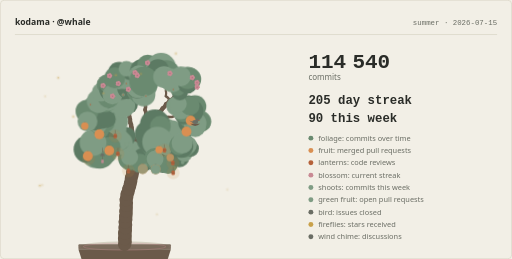
t = 0.00 s
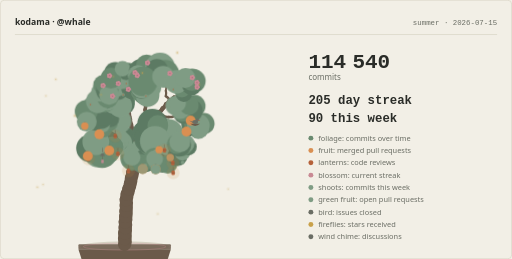
t = 4.50 s
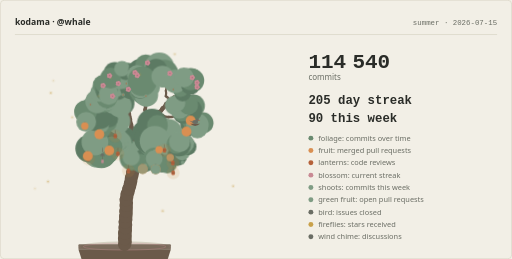
t = 5.63 s
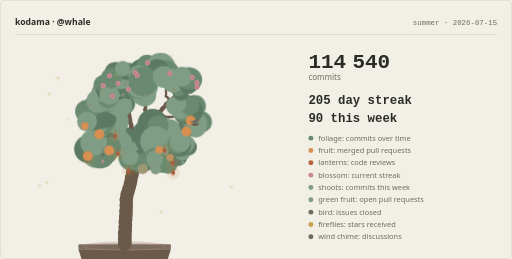
t = 6.75 s
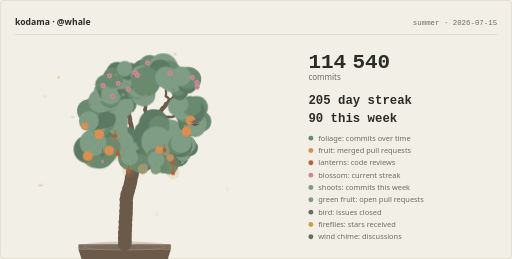
t = 7.88 s
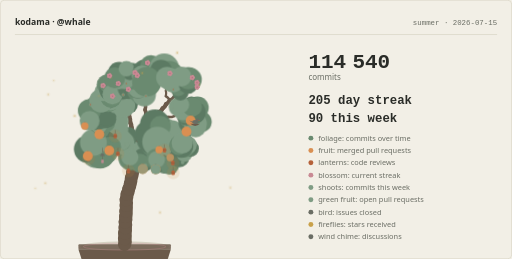
t = 9.00 s

The animated SVG that drew these frames (rendered in a browser with its animation timeline set to each time). Animation: 4 CSS @keyframes rules; frames cover the first 9.00 s, repeats indefinitely.

<svg xmlns="http://www.w3.org/2000/svg" width="830" height="420" viewBox="0 0 830 420" role="img" lang="en"><title>A 10-year tree, 114540 commits, in blossom: 205-day streak, 10 ripening persimmons, 7 lanterns for code reviews.</title><desc>A bonsai grown from the public GitHub history of whale, drawn for 2026-07-15. Styled as chokkan, a formal upright, read from how this account works. Season: summer. Maturity level 13 of 13, in a stone pot. Every element is recomputable from public history; nothing here is random or purchasable.</desc><style>svg{--kd-bg:#f2efe6;--kd-card:#e9e5d9;--kd-border:#d6d1c2;--kd-trunk:#6b5a4a;--kd-foliage1:#5c7a63;--kd-foliage2:#6a8a70;--kd-foliage3:#7f9c84;--kd-blossom1:#c98a94;--kd-blossom2:#b5707e;--kd-fruit1:#c4703c;--kd-fruit2:#d98f52;--kd-accent:#b5613a;--kd-firefly:#c9a14a;--kd-glow:#c98a3c;--kd-snow:#f7f5ee;--kd-textPrimary:#2a2c28;--kd-textSecondary:#6a6d64}@media(prefers-color-scheme:dark){svg{--kd-bg:#2b2f45;--kd-card:#333852;--kd-border:#454b66;--kd-trunk:#5c4f45;--kd-foliage1:#46685a;--kd-foliage2:#5a806c;--kd-foliage3:#74997f;--kd-blossom1:#e8a0b4;--kd-blossom2:#d4738f;--kd-fruit1:#d97e42;--kd-fruit2:#edaa63;--kd-accent:#e8c170;--kd-firefly:#f0dfa8;--kd-glow:#e8c170;--kd-snow:#e4e8f0;--kd-textPrimary:#f0eee8;--kd-textSecondary:#a8aec4}}.kd-pad{transform-box:view-box;transform-origin:202px 396px;animation:kd-sway 8s ease-in-out infinite}.kd-pad:nth-of-type(2n){animation-duration:7s;animation-delay:-1.5s}.kd-pad:nth-of-type(3n){animation-duration:9s;animation-delay:-3.5s}.kd-petal{animation:kd-fall 6s linear infinite}.kd-petal:nth-of-type(2n){animation-delay:-2s}.kd-petal:nth-of-type(3n){animation-delay:-4s}.kd-flake{animation:kd-fall 7s linear infinite}.kd-flake:nth-of-type(2n){animation-delay:-2.5s}.kd-flake:nth-of-type(3n){animation-delay:-4.5s}.kd-firefly{animation:kd-drift 4s ease-in-out infinite}.kd-firefly:nth-of-type(2n){animation-delay:-1.3s}.kd-firefly:nth-of-type(3n){animation-delay:-2.6s}.kd-butterfly{animation:kd-wander 5s ease-in-out infinite}.kd-butterfly:nth-of-type(2n){animation-delay:-1.7s}.kd-butterfly:nth-of-type(3n){animation-delay:-3.3s}@keyframes kd-sway{0%,100%{transform:rotate(-0.8deg)}50%{transform:rotate(0.8deg)}}@keyframes kd-fall{0%{transform:translateY(0);opacity:.85}80%{opacity:.85}100%{transform:translateY(46px);opacity:0}}@keyframes kd-drift{0%,100%{transform:translate(0,0);opacity:.3}50%{transform:translate(10px,-6px);opacity:.8}}@keyframes kd-wander{0%,100%{transform:translate(0,0)}50%{transform:translate(9px,-7px)}}@media(prefers-reduced-motion:reduce){.kd-pad,.kd-petal,.kd-flake,.kd-firefly,.kd-butterfly{animation:none}}</style><rect x="0" y="0" width="830" height="420" fill="var(--kd-bg)"/><rect x="0.5" y="0.5" width="829" height="419" fill="none" stroke="var(--kd-border)" stroke-width="1" rx="6"/><g class="kd-header"><text x="24" y="40" fill="var(--kd-textPrimary)" font-family="system-ui, -apple-system, &apos;Segoe UI&apos;, sans-serif" font-size="14" font-weight="600">kodama · @whale</text><text x="806" y="40" fill="var(--kd-textSecondary)" font-family="ui-monospace, &apos;Cascadia Code&apos;, Consolas, &apos;SF Mono&apos;, monospace" font-size="12" text-anchor="end">summer · 2026-07-15</text><line x1="24" y1="56" x2="806" y2="56" stroke="var(--kd-border)" stroke-width="1"/></g><g class="kd-tree"><g class="kd-substrate"><ellipse cx="202" cy="400" rx="72" ry="8.8" fill="var(--kd-border)"/><rect x="127" y="396" width="150" height="8" rx="1.5" fill="var(--kd-trunk)" opacity="0.85"/><path d="M127 404L277 404L265 442L139 442Z" fill="var(--kd-trunk)"/><path d="M139 442L265 442L261 436L143 436Z" fill="var(--kd-bg)" opacity="0.25"/><ellipse cx="202" cy="400" rx="67" ry="5.6" fill="none" stroke="var(--kd-blossom1)" stroke-width="1" opacity="0.5"/></g><g class="kd-branches" stroke="var(--kd-trunk)" fill="none" stroke-linecap="round" stroke-linejoin="round"><path d="M202 396Q203.3 391.51 202.09 387" stroke-width="21.82"/><path d="M202.09 387Q203.38 382.51 202.15 378" stroke-width="21.72"/><path d="M202.15 378Q203.75 373.61 202.84 369.03" stroke-width="21.62"/><path d="M202.84 369.03Q204.14 364.54 202.92 360.03" stroke-width="21.53"/><path d="M202.92 360.03Q204.55 355.65 203.67 351.06" stroke-width="21.43"/><path d="M203.67 351.06Q205.15 346.62 204.11 342.07" stroke-width="21.33"/><path d="M204.11 342.07Q205.49 337.61 204.35 333.07" stroke-width="21.23"/><path d="M204.35 333.07Q205.58 328.56 204.29 324.07" stroke-width="21.13"/><path d="M204.29 324.07Q206.26 319.84 205.75 315.19" stroke-width="21.03"/><path d="M205.75 315.19Q208.31 311.28 208.47 306.61" stroke-width="20.93"/><path d="M208.47 306.61Q210.91 302.63 210.94 297.96" stroke-width="20.83"/><path d="M210.94 297.96Q212.95 293.74 212.48 289.09" stroke-width="20.73"/><path d="M212.48 289.09Q214.82 285.04 214.71 280.37" stroke-width="20.63"/><path d="M214.71 280.37Q216.69 276.14 216.19 271.49" stroke-width="20.52"/><path d="M216.19 271.49Q218.24 267.29 217.81 262.64" stroke-width="20.42"/><path d="M217.81 262.64Q220.29 258.68 220.34 254.01" stroke-width="17.77"/><path d="M220.34 254.01Q222.94 250.12 223.14 245.45" stroke-width="15.63"/><path d="M223.14 245.45Q226.57 242.27 227.85 237.78" stroke-width="15.5"/><path d="M227.85 237.78Q231.63 235.03 233.43 230.72" stroke-width="12.82"/><path d="M233.43 230.72Q237.09 227.81 238.7 223.42" stroke-width="12.65"/><path d="M238.7 223.42Q242.05 220.16 243.21 215.64" stroke-width="12.14"/><path d="M243.21 215.64Q245.66 211.66 245.69 206.98" stroke-width="11.79"/><path d="M245.69 206.98Q248.32 203.12 248.57 198.46" stroke-width="11.61"/><path d="M217.81 262.64Q220.01 258.52 219.75 253.85" stroke-width="9.63"/><path d="M219.75 253.85Q215.85 251.28 211.18 251.11" stroke-width="9.41"/><path d="M211.18 251.11Q208.04 247.65 203.57 246.32" stroke-width="9.18"/><path d="M248.57 198.46Q251.57 194.88 252.28 190.26" stroke-width="9.18"/><path d="M203.57 246.32Q200.65 242.67 196.26 241.06" stroke-width="8.95"/><path d="M252.28 190.26Q255.85 187.25 257.34 182.82" stroke-width="8.95"/><path d="M196.26 241.06Q193.48 237.31 189.15 235.54" stroke-width="8.71"/><path d="M227.85 237.78Q225.31 233.86 221.1 231.82" stroke-width="8.46"/><path d="M220.34 254.01Q224.05 256.85 228.7 257.35" stroke-width="8.21"/><path d="M221.1 231.82Q219.63 227.39 216.07 224.36" stroke-width="8.21"/><path d="M228.7 257.35Q233.15 258.78 237.69 257.68" stroke-width="7.95"/><path d="M216.07 224.36Q215.75 219.7 213.05 215.88" stroke-width="7.95"/><path d="M237.69 257.68Q242.35 258 246.5 255.85" stroke-width="7.68"/><path d="M189.15 235.54Q186.25 231.88 181.87 230.26" stroke-width="7.68"/><path d="M213.05 215.88Q214.27 211.37 212.96 206.88" stroke-width="7.68"/><path d="M246.5 255.85Q251.18 255.74 255.11 253.21" stroke-width="7.4"/><path d="M212.96 206.88Q213.09 202.21 210.78 198.15" stroke-width="7.4"/><path d="M255.11 253.21Q259.75 252.68 263.44 249.8" stroke-width="7.11"/><path d="M181.87 230.26Q179.35 226.32 175.16 224.25" stroke-width="7.11"/><path d="M210.78 198.15Q211.38 193.52 209.49 189.24" stroke-width="7.11"/><path d="M257.34 182.82Q261.29 180.31 263.36 176.12" stroke-width="7.11"/><path d="M175.16 224.25Q173.52 219.88 169.84 216.99" stroke-width="6.81"/><path d="M248.57 198.46Q244.91 195.55 240.27 194.96" stroke-width="6.81"/><path d="M209.49 189.24Q209.9 184.59 207.83 180.4" stroke-width="6.81"/><path d="M263.36 176.12Q267.17 173.43 269.04 169.14" stroke-width="6.81"/><path d="M263.44 249.8Q268.06 249.1 271.64 246.09" stroke-width="6.49"/><path d="M240.27 194.96Q239.46 190.36 236.38 186.85" stroke-width="6.49"/><path d="M207.83 180.4Q208.4 175.76 206.49 171.5" stroke-width="6.49"/><path d="M269.04 169.14Q272.98 166.63 275.05 162.44" stroke-width="6.49"/><path d="M271.64 246.09Q276.16 244.92 279.42 241.56" stroke-width="6.16"/><path d="M169.84 216.99Q169.44 212.34 166.67 208.57" stroke-width="6.16"/><path d="M236.38 186.85Q237.01 182.22 235.15 177.93" stroke-width="6.16"/><path d="M279.42 241.56Q283.94 240.38 287.19 237.03" stroke-width="5.81"/><path d="M166.67 208.57Q166.99 203.91 164.85 199.76" stroke-width="5.81"/><path d="M235.15 177.93Q236.6 173.49 235.52 168.94" stroke-width="5.81"/><path d="M206.49 171.5Q206.61 166.83 204.29 162.77" stroke-width="5.43"/><path d="M235.52 168.94Q237.11 164.55 236.18 159.96" stroke-width="5.43"/><path d="M287.19 237.03Q291.57 235.41 294.48 231.75" stroke-width="5.03"/><path d="M257.34 182.82Q260.28 186.45 264.68 188.03" stroke-width="5.03"/><path d="M164.85 199.76Q165.31 195.11 163.29 190.89" stroke-width="5.03"/><path d="M204.29 162.77Q203.67 158.14 200.74 154.5" stroke-width="5.03"/><path d="M236.18 159.96Q237.82 155.59 236.95 151" stroke-width="5.03"/><path d="M294.48 231.75Q298.86 230.12 301.76 226.45" stroke-width="4.59"/><path d="M264.68 188.03Q268.84 190.16 273.5 189.83" stroke-width="4.59"/><path d="M163.29 190.89Q162.38 186.31 159.23 182.86" stroke-width="4.59"/><path d="M275.05 162.44Q279.33 160.58 282.02 156.76" stroke-width="4.59"/><path d="M200.74 154.5Q200.89 149.83 198.59 145.76" stroke-width="4.59"/><path d="M236.95 151Q238.39 146.55 237.3 142" stroke-width="4.59"/><path d="M301.76 226.45Q305.55 223.72 307.37 219.42" stroke-width="4.1"/><path d="M273.5 189.83Q278.15 190.22 282.34 188.13" stroke-width="4.1"/><path d="M275.05 162.44Q272.83 158.33 268.8 155.97" stroke-width="4.1"/><path d="M282.02 156.76Q286.7 156.82 290.72 154.44" stroke-width="4.1"/><path d="M198.59 145.76Q198.3 141.1 195.63 137.27" stroke-width="4.1"/><path d="M189.15 235.54Q185.2 238.04 183.12 242.22" stroke-width="3.55"/><path d="M307.37 219.42Q310.91 216.37 312.36 211.93" stroke-width="3.55"/><path d="M159.23 182.86Q158.56 178.24 155.58 174.63" stroke-width="3.55"/><path d="M282.34 188.13Q286.49 185.99 288.93 182.01" stroke-width="3.55"/><path d="M268.8 155.97Q270.01 151.46 268.71 146.97" stroke-width="3.55"/><path d="M290.72 154.44Q295.39 154.39 299.36 151.92" stroke-width="3.55"/><path d="M237.3 142Q238.45 137.47 237.08 133.01" stroke-width="3.55"/><path d="M238.7 223.42Q242.14 226.59 246.72 227.52" stroke-width="2.9"/><path d="M183.12 242.22Q178.71 240.68 174.14 241.65" stroke-width="2.9"/><path d="M206.49 171.5Q201.89 170.67 197.53 172.36" stroke-width="2.9"/><path d="M312.36 211.93Q315.46 208.43 316.3 203.84" stroke-width="2.9"/><path d="M155.58 174.63Q159.32 171.83 161.06 167.49" stroke-width="2.9"/><path d="M288.93 182.01Q293.25 180.22 296.01 176.45" stroke-width="2.9"/><path d="M268.71 146.97Q269.93 142.46 268.64 137.97" stroke-width="2.9"/><path d="M195.63 137.27Q195.66 132.59 193.26 128.58" stroke-width="2.9"/><path d="M299.36 151.92Q303.07 149.07 304.75 144.71" stroke-width="2.9"/><path d="M237.08 133.01Q241.23 130.86 243.66 126.87" stroke-width="2.9"/><path d="M217.81 262.64Q220.01 258.52 219.75 253.85" stroke-width="2.05"/><path d="M243.21 215.64Q247.64 217.13 252.2 216.11" stroke-width="2.05"/><path d="M246.72 227.52Q251.37 227.94 255.57 225.89" stroke-width="2.05"/><path d="M263.44 249.8Q264.63 254.32 267.99 257.57" stroke-width="2.05"/><path d="M181.87 230.26Q185.67 227.54 187.51 223.24" stroke-width="2.05"/><path d="M174.14 241.65Q170.66 238.53 166.06 237.68" stroke-width="2.05"/><path d="M169.84 216.99Q165.24 217.81 161.74 220.9" stroke-width="2.05"/><path d="M287.19 237.03Q289.89 240.84 294.18 242.7" stroke-width="2.05"/><path d="M164.85 199.76Q169.5 200.22 173.71 198.2" stroke-width="2.05"/><path d="M159.23 182.86Q154.61 183.57 151.03 186.57" stroke-width="2.05"/><path d="M197.53 172.36Q194.15 169.13 189.59 168.12" stroke-width="2.05"/><path d="M316.3 203.84Q317.6 199.35 316.38 194.84" stroke-width="2.05"/><path d="M161.06 167.49Q162.02 162.92 160.46 158.51" stroke-width="2.05"/><path d="M296.01 176.45Q300.62 175.69 304.17 172.65" stroke-width="2.05"/><path d="M237.3 142Q232.83 140.65 228.31 141.81" stroke-width="2.05"/><path d="M195.63 137.27Q191.04 138.17 187.59 141.32" stroke-width="2.05"/><path d="M268.64 137.97Q268.9 133.3 266.71 129.18" stroke-width="2.05"/><path d="M193.26 128.58Q196.85 125.59 198.36 121.17" stroke-width="2.05"/><path d="M304.75 144.71Q302.87 140.43 299.04 137.76" stroke-width="2.05"/><path d="M243.66 126.87Q247.27 123.9 248.81 119.49" stroke-width="2.05"/></g><g class="kd-foliage"><g class="kd-pad"><circle cx="209.27" cy="253.28" r="15.92" fill="var(--kd-foliage1)"/><circle cx="234.92" cy="255.33" r="16.44" fill="var(--kd-foliage2)"/><circle cx="228.52" cy="258.87" r="19.59" fill="var(--kd-foliage3)"/><circle cx="212.11" cy="264.37" r="12.66" fill="var(--kd-foliage1)"/><circle cx="211.7" cy="257.3" r="18.37" fill="var(--kd-foliage2)"/><circle cx="215.81" cy="245.69" r="17.2" fill="var(--kd-foliage3)"/><circle cx="234.01" cy="259.63" r="18.93" fill="var(--kd-foliage1)"/><circle cx="228.18" cy="264.78" r="15.37" fill="var(--kd-foliage2)"/><circle cx="211.91" cy="254.72" r="13.96" fill="var(--kd-foliage3)"/></g><g class="kd-pad"><circle cx="205.25" cy="221.35" r="15.61" fill="var(--kd-foliage1)"/><circle cx="186.42" cy="231.41" r="13.1" fill="var(--kd-foliage2)"/><circle cx="196.48" cy="231.77" r="19.08" fill="var(--kd-foliage3)"/><circle cx="177.69" cy="215.72" r="17.05" fill="var(--kd-foliage1)"/><circle cx="195.96" cy="230.56" r="13.35" fill="var(--kd-foliage2)"/><circle cx="190" cy="210" r="15.56" fill="var(--kd-foliage3)"/><circle cx="180.14" cy="217.38" r="19.27" fill="var(--kd-foliage1)"/><circle cx="176.69" cy="215.22" r="19.67" fill="var(--kd-foliage2)"/><circle cx="192.91" cy="226.53" r="17.76" fill="var(--kd-foliage3)"/></g><g class="kd-pad"><circle cx="238.24" cy="216.81" r="21.7" fill="var(--kd-foliage1)"/><circle cx="249.27" cy="232.1" r="23.11" fill="var(--kd-foliage2)"/><circle cx="275.29" cy="218.2" r="24.09" fill="var(--kd-foliage3)"/><circle cx="243.21" cy="225.62" r="23.4" fill="var(--kd-foliage1)"/><circle cx="250.18" cy="206" r="19.39" fill="var(--kd-foliage2)"/><circle cx="265.15" cy="214.77" r="23.63" fill="var(--kd-foliage3)"/><circle cx="249.05" cy="201.54" r="24.45" fill="var(--kd-foliage1)"/><circle cx="257.87" cy="204.2" r="16.88" fill="var(--kd-foliage2)"/><circle cx="253.24" cy="229.34" r="24.52" fill="var(--kd-foliage3)"/></g><g class="kd-pad"><circle cx="264.52" cy="268.16" r="12.61" fill="var(--kd-foliage1)"/><circle cx="254.45" cy="265.45" r="14.28" fill="var(--kd-foliage2)"/><circle cx="275.61" cy="249.09" r="16.18" fill="var(--kd-foliage3)"/><circle cx="260.76" cy="258.01" r="13.61" fill="var(--kd-foliage1)"/><circle cx="251.47" cy="256.94" r="16.88" fill="var(--kd-foliage2)"/><circle cx="259.53" cy="260.28" r="18.5" fill="var(--kd-foliage3)"/><circle cx="259.17" cy="263.69" r="14.63" fill="var(--kd-foliage1)"/><circle cx="272.93" cy="266.9" r="15.5" fill="var(--kd-foliage2)"/><circle cx="251.9" cy="258" r="13.62" fill="var(--kd-foliage3)"/></g><g class="kd-pad"><circle cx="159.76" cy="227.3" r="20.39" fill="var(--kd-foliage1)"/><circle cx="172.56" cy="245.81" r="19.88" fill="var(--kd-foliage2)"/><circle cx="169.86" cy="245.83" r="20.6" fill="var(--kd-foliage3)"/><circle cx="169.53" cy="231.45" r="21.17" fill="var(--kd-foliage1)"/><circle cx="180.91" cy="238.3" r="16.99" fill="var(--kd-foliage2)"/><circle cx="157.34" cy="248.54" r="23.56" fill="var(--kd-foliage3)"/><circle cx="143.57" cy="241.25" r="22.24" fill="var(--kd-foliage1)"/><circle cx="163.88" cy="248.2" r="24.49" fill="var(--kd-foliage2)"/><circle cx="153.05" cy="230.53" r="21.66" fill="var(--kd-foliage3)"/></g><g class="kd-pad"><circle cx="289.08" cy="254.07" r="16.18" fill="var(--kd-foliage1)"/><circle cx="294.29" cy="233.77" r="15.66" fill="var(--kd-foliage2)"/><circle cx="297.12" cy="248.12" r="13.15" fill="var(--kd-foliage3)"/><circle cx="306.83" cy="239.54" r="13.8" fill="var(--kd-foliage1)"/><circle cx="296.11" cy="235.13" r="19.22" fill="var(--kd-foliage2)"/><circle cx="303" cy="233.87" r="14.19" fill="var(--kd-foliage3)"/><circle cx="292.26" cy="235.77" r="19.13" fill="var(--kd-foliage1)"/><circle cx="287.6" cy="235.32" r="15.13" fill="var(--kd-foliage2)"/><circle cx="293.36" cy="231.14" r="17.05" fill="var(--kd-foliage3)"/></g><g class="kd-pad"><circle cx="173.52" cy="196.36" r="14.54" fill="var(--kd-foliage1)"/><circle cx="166.41" cy="210.26" r="12.88" fill="var(--kd-foliage2)"/><circle cx="190.58" cy="196.51" r="19.77" fill="var(--kd-foliage3)"/><circle cx="169.73" cy="185.38" r="17.16" fill="var(--kd-foliage1)"/><circle cx="172.71" cy="198.65" r="15.77" fill="var(--kd-foliage2)"/><circle cx="157.89" cy="197.36" r="15.96" fill="var(--kd-foliage3)"/><circle cx="177.03" cy="192.99" r="13.4" fill="var(--kd-foliage1)"/><circle cx="159.53" cy="199.22" r="15.41" fill="var(--kd-foliage2)"/><circle cx="162.39" cy="202.76" r="13.07" fill="var(--kd-foliage3)"/></g><g class="kd-pad"><circle cx="156.3" cy="198.74" r="12.73" fill="var(--kd-foliage1)"/><circle cx="151.04" cy="183.31" r="16.97" fill="var(--kd-foliage2)"/><circle cx="142.92" cy="188.87" r="13.63" fill="var(--kd-foliage3)"/><circle cx="166.1" cy="189.96" r="18.63" fill="var(--kd-foliage1)"/><circle cx="162.91" cy="181.85" r="19.24" fill="var(--kd-foliage2)"/><circle cx="152.67" cy="174.2" r="18.04" fill="var(--kd-foliage3)"/><circle cx="169.22" cy="188.35" r="16.25" fill="var(--kd-foliage1)"/><circle cx="141.68" cy="180.17" r="18.55" fill="var(--kd-foliage2)"/><circle cx="142.41" cy="196.71" r="16.18" fill="var(--kd-foliage3)"/></g><g class="kd-pad"><circle cx="200.16" cy="165.5" r="13.89" fill="var(--kd-foliage1)"/><circle cx="197.97" cy="157.49" r="17.78" fill="var(--kd-foliage2)"/><circle cx="195.99" cy="164.84" r="15.42" fill="var(--kd-foliage3)"/><circle cx="186.29" cy="172.16" r="13.33" fill="var(--kd-foliage1)"/><circle cx="206.15" cy="162.07" r="15.56" fill="var(--kd-foliage2)"/><circle cx="185.24" cy="170.64" r="13.52" fill="var(--kd-foliage3)"/><circle cx="206.03" cy="169.2" r="15.05" fill="var(--kd-foliage1)"/><circle cx="197.18" cy="163.69" r="12.88" fill="var(--kd-foliage2)"/><circle cx="197.58" cy="171.57" r="18.91" fill="var(--kd-foliage3)"/></g><g class="kd-pad"><circle cx="162.76" cy="159.9" r="16.75" fill="var(--kd-foliage1)"/><circle cx="172.16" cy="165.73" r="16.54" fill="var(--kd-foliage2)"/><circle cx="176.22" cy="165.4" r="14.14" fill="var(--kd-foliage3)"/><circle cx="170.91" cy="161.48" r="15.78" fill="var(--kd-foliage1)"/><circle cx="170.9" cy="148.93" r="18.15" fill="var(--kd-foliage2)"/><circle cx="160.77" cy="163.79" r="19.3" fill="var(--kd-foliage3)"/><circle cx="173.93" cy="160.3" r="12.99" fill="var(--kd-foliage1)"/><circle cx="176.84" cy="158.07" r="17.15" fill="var(--kd-foliage2)"/><circle cx="164.49" cy="149.32" r="14.95" fill="var(--kd-foliage3)"/></g><g class="kd-pad"><circle cx="315.62" cy="193.58" r="14.17" fill="var(--kd-foliage1)"/><circle cx="328" cy="198.85" r="17.27" fill="var(--kd-foliage2)"/><circle cx="322.67" cy="206.43" r="13.52" fill="var(--kd-foliage3)"/><circle cx="308.78" cy="183.02" r="16.17" fill="var(--kd-foliage1)"/><circle cx="318.68" cy="206.6" r="13.72" fill="var(--kd-foliage2)"/><circle cx="319.08" cy="206.8" r="17.04" fill="var(--kd-foliage3)"/><circle cx="309.86" cy="199.61" r="18.49" fill="var(--kd-foliage1)"/><circle cx="306.84" cy="195.69" r="12.65" fill="var(--kd-foliage2)"/><circle cx="318.99" cy="201.73" r="18.42" fill="var(--kd-foliage3)"/></g><g class="kd-pad"><circle cx="194.24" cy="133.35" r="14.3" fill="var(--kd-foliage1)"/><circle cx="203.46" cy="140.11" r="14.44" fill="var(--kd-foliage2)"/><circle cx="177.28" cy="148.83" r="17.05" fill="var(--kd-foliage3)"/><circle cx="193.4" cy="144.05" r="17.87" fill="var(--kd-foliage1)"/><circle cx="170.44" cy="137.58" r="16.46" fill="var(--kd-foliage2)"/><circle cx="190.82" cy="141.26" r="16.04" fill="var(--kd-foliage3)"/><circle cx="176.52" cy="146.21" r="18.24" fill="var(--kd-foliage1)"/><circle cx="174.42" cy="136.24" r="16.14" fill="var(--kd-foliage2)"/><circle cx="179.63" cy="153.31" r="16.28" fill="var(--kd-foliage3)"/></g><g class="kd-pad"><circle cx="236.34" cy="145.37" r="18.26" fill="var(--kd-foliage1)"/><circle cx="230.67" cy="152.01" r="17.39" fill="var(--kd-foliage2)"/><circle cx="244.12" cy="142.45" r="13.9" fill="var(--kd-foliage3)"/><circle cx="211.22" cy="142.98" r="17.94" fill="var(--kd-foliage1)"/><circle cx="225.14" cy="148.24" r="16.56" fill="var(--kd-foliage2)"/><circle cx="236.06" cy="153.73" r="19.21" fill="var(--kd-foliage3)"/><circle cx="225.85" cy="142.98" r="17.02" fill="var(--kd-foliage1)"/><circle cx="224.93" cy="133.37" r="17.81" fill="var(--kd-foliage2)"/><circle cx="226.67" cy="141.44" r="17.82" fill="var(--kd-foliage3)"/></g><g class="kd-pad"><circle cx="300.44" cy="185.12" r="17.18" fill="var(--kd-foliage1)"/><circle cx="316.79" cy="173.25" r="18.43" fill="var(--kd-foliage2)"/><circle cx="285.93" cy="172.16" r="15.56" fill="var(--kd-foliage3)"/><circle cx="311.82" cy="180.75" r="18.69" fill="var(--kd-foliage1)"/><circle cx="297.62" cy="183.85" r="14.43" fill="var(--kd-foliage2)"/><circle cx="293.97" cy="176.96" r="16.89" fill="var(--kd-foliage3)"/><circle cx="306.99" cy="168.64" r="13.84" fill="var(--kd-foliage1)"/><circle cx="308.59" cy="171.69" r="15.63" fill="var(--kd-foliage2)"/><circle cx="290.12" cy="168.74" r="13.46" fill="var(--kd-foliage3)"/></g><g class="kd-pad"><circle cx="189.96" cy="118.7" r="18.3" fill="var(--kd-foliage1)"/><circle cx="209.2" cy="130.08" r="15.35" fill="var(--kd-foliage2)"/><circle cx="189.82" cy="128.2" r="17.02" fill="var(--kd-foliage3)"/><circle cx="208.04" cy="120.57" r="17.57" fill="var(--kd-foliage1)"/><circle cx="209.7" cy="120.47" r="18.77" fill="var(--kd-foliage2)"/><circle cx="199.07" cy="127.21" r="17.44" fill="var(--kd-foliage3)"/><circle cx="207.62" cy="116.29" r="13.81" fill="var(--kd-foliage1)"/><circle cx="182.89" cy="126.37" r="16.98" fill="var(--kd-foliage2)"/><circle cx="201.72" cy="111.34" r="12.7" fill="var(--kd-foliage3)"/></g><g class="kd-pad"><circle cx="231.15" cy="115.18" r="19.41" fill="var(--kd-foliage1)"/><circle cx="240.37" cy="105.79" r="17.12" fill="var(--kd-foliage2)"/><circle cx="262.2" cy="110.36" r="24.25" fill="var(--kd-foliage3)"/><circle cx="239.06" cy="130.08" r="19.86" fill="var(--kd-foliage1)"/><circle cx="270.5" cy="120.02" r="22.35" fill="var(--kd-foliage2)"/><circle cx="226.13" cy="122.52" r="16.5" fill="var(--kd-foliage3)"/><circle cx="257.1" cy="113.7" r="17.69" fill="var(--kd-foliage1)"/><circle cx="234.13" cy="132.28" r="23.79" fill="var(--kd-foliage2)"/><circle cx="266.99" cy="125.01" r="17.72" fill="var(--kd-foliage3)"/></g><g class="kd-pad"><circle cx="294.99" cy="150.64" r="13.31" fill="var(--kd-foliage1)"/><circle cx="291.58" cy="142.53" r="14.21" fill="var(--kd-foliage2)"/><circle cx="304.51" cy="127.85" r="16.52" fill="var(--kd-foliage3)"/><circle cx="301.57" cy="129.46" r="19.05" fill="var(--kd-foliage1)"/><circle cx="311" cy="129.96" r="18.89" fill="var(--kd-foliage2)"/><circle cx="282.73" cy="131.54" r="18.9" fill="var(--kd-foliage3)"/><circle cx="307.62" cy="137.93" r="15.37" fill="var(--kd-foliage1)"/><circle cx="307.95" cy="127.96" r="18.13" fill="var(--kd-foliage2)"/><circle cx="296.95" cy="125.29" r="16.13" fill="var(--kd-foliage3)"/></g></g><g class="kd-ornaments"><g class="kd-lanterns"><g class="kd-lantern"><circle cx="280.6" cy="280.19" r="10.45" fill="var(--kd-glow)" opacity="0.14"/><line x1="280.6" y1="270.44" x2="280.6" y2="276.44" stroke="var(--kd-trunk)" stroke-width="0.9" opacity="0.8"/><rect x="277.85" y="276.44" width="5.5" height="7.5" rx="2" fill="var(--kd-accent)"/><rect x="277.05" y="279.59" width="7.1" height="1" fill="var(--kd-trunk)" opacity="0.55"/></g><g class="kd-lantern"><circle cx="208.18" cy="277.12" r="10.45" fill="var(--kd-glow)" opacity="0.14"/><line x1="208.18" y1="267.37" x2="208.18" y2="273.37" stroke="var(--kd-trunk)" stroke-width="0.9" opacity="0.8"/><rect x="205.43" y="273.37" width="5.5" height="7.5" rx="2" fill="var(--kd-accent)"/><rect x="204.63" y="276.52" width="7.1" height="1" fill="var(--kd-trunk)" opacity="0.55"/></g><g class="kd-lantern"><circle cx="280.05" cy="264.21" r="10.45" fill="var(--kd-glow)" opacity="0.14"/><line x1="280.05" y1="254.46" x2="280.05" y2="260.46" stroke="var(--kd-trunk)" stroke-width="0.9" opacity="0.8"/><rect x="277.3" y="260.46" width="5.5" height="7.5" rx="2" fill="var(--kd-accent)"/><rect x="276.5" y="263.61" width="7.1" height="1" fill="var(--kd-trunk)" opacity="0.55"/></g><g class="kd-lantern"><circle cx="143.27" cy="257.57" r="10.45" fill="var(--kd-glow)" opacity="0.14"/><line x1="143.27" y1="247.82" x2="143.27" y2="253.82" stroke="var(--kd-trunk)" stroke-width="0.9" opacity="0.8"/><rect x="140.52" y="253.82" width="5.5" height="7.5" rx="2" fill="var(--kd-accent)"/><rect x="139.72" y="256.97" width="7.1" height="1" fill="var(--kd-trunk)" opacity="0.55"/></g><g class="kd-lantern"><circle cx="190.98" cy="249.34" r="10.45" fill="var(--kd-glow)" opacity="0.14"/><line x1="190.98" y1="239.59" x2="190.98" y2="245.59" stroke="var(--kd-trunk)" stroke-width="0.9" opacity="0.8"/><rect x="188.23" y="245.59" width="5.5" height="7.5" rx="2" fill="var(--kd-accent)"/><rect x="187.43" y="248.74" width="7.1" height="1" fill="var(--kd-trunk)" opacity="0.55"/></g><g class="kd-lantern"><circle cx="266.55" cy="243.69" r="10.45" fill="var(--kd-glow)" opacity="0.14"/><line x1="266.55" y1="233.94" x2="266.55" y2="239.94" stroke="var(--kd-trunk)" stroke-width="0.9" opacity="0.8"/><rect x="263.8" y="239.94" width="5.5" height="7.5" rx="2" fill="var(--kd-accent)"/><rect x="263" y="243.09" width="7.1" height="1" fill="var(--kd-trunk)" opacity="0.55"/></g><g class="kd-lantern"><circle cx="186.75" cy="220.53" r="10.45" fill="var(--kd-glow)" opacity="0.14"/><line x1="186.75" y1="210.78" x2="186.75" y2="216.78" stroke="var(--kd-trunk)" stroke-width="0.9" opacity="0.8"/><rect x="184" y="216.78" width="5.5" height="7.5" rx="2" fill="var(--kd-accent)"/><rect x="183.2" y="219.93" width="7.1" height="1" fill="var(--kd-trunk)" opacity="0.55"/></g></g><g class="kd-unripe"><circle cx="235.65" cy="268.01" r="3" fill="var(--kd-foliage3)" opacity="0.9"/><circle cx="295.99" cy="263.23" r="3" fill="var(--kd-foliage3)" opacity="0.9"/><circle cx="143.54" cy="252.2" r="3" fill="var(--kd-foliage3)" opacity="0.9"/><circle cx="205.89" cy="234.24" r="3" fill="var(--kd-foliage3)" opacity="0.9"/></g><g class="kd-fruits"><g class="kd-fruit"><line x1="252.23" y1="266.66" x2="252.23" y2="269.06" stroke="var(--kd-trunk)" stroke-width="1" stroke-linecap="round" opacity="0.7"/><circle cx="252.23" cy="274.66" r="8" fill="var(--kd-fruit2)"/><circle cx="252.23" cy="274.66" r="8" fill="var(--kd-foliage3)" opacity="1"/></g><g class="kd-fruit"><line x1="231.31" y1="266.18" x2="231.31" y2="268.58" stroke="var(--kd-trunk)" stroke-width="1" stroke-linecap="round" opacity="0.7"/><circle cx="231.31" cy="274.18" r="8" fill="var(--kd-fruit2)"/><circle cx="231.31" cy="274.18" r="8" fill="var(--kd-foliage3)" opacity="0.67"/></g><g class="kd-fruit"><line x1="275.84" y1="249.36" x2="275.84" y2="251.16" stroke="var(--kd-trunk)" stroke-width="1" stroke-linecap="round" opacity="0.7"/><circle cx="275.84" cy="255.36" r="6" fill="var(--kd-fruit2)"/><circle cx="275.84" cy="255.36" r="6" fill="var(--kd-foliage3)" opacity="0.33"/></g><g class="kd-fruit"><line x1="142.18" y1="244.85" x2="142.18" y2="247.25" stroke="var(--kd-trunk)" stroke-width="1" stroke-linecap="round" opacity="0.7"/><circle cx="142.18" cy="252.85" r="8" fill="var(--kd-fruit2)"/></g><g class="kd-fruit"><line x1="177.01" y1="236.15" x2="177.01" y2="238.55" stroke="var(--kd-trunk)" stroke-width="1" stroke-linecap="round" opacity="0.7"/><circle cx="177.01" cy="244.15" r="8" fill="var(--kd-fruit2)"/></g><g class="kd-fruit"><line x1="257.82" y1="236.74" x2="257.82" y2="238.54" stroke="var(--kd-trunk)" stroke-width="1" stroke-linecap="round" opacity="0.7"/><circle cx="257.82" cy="242.74" r="6" fill="var(--kd-fruit2)"/></g><g class="kd-fruit"><line x1="160.94" y1="209.76" x2="160.94" y2="212.16" stroke="var(--kd-trunk)" stroke-width="1" stroke-linecap="round" opacity="0.7"/><circle cx="160.94" cy="217.76" r="8" fill="var(--kd-fruit2)"/></g><g class="kd-fruit"><line x1="302.22" y1="205.38" x2="302.22" y2="207.78" stroke="var(--kd-trunk)" stroke-width="1" stroke-linecap="round" opacity="0.7"/><circle cx="302.22" cy="213.38" r="8" fill="var(--kd-fruit2)"/></g><g class="kd-fruit"><line x1="137.32" y1="198.26" x2="137.32" y2="200.06" stroke="var(--kd-trunk)" stroke-width="1" stroke-linecap="round" opacity="0.7"/><circle cx="137.32" cy="204.26" r="6" fill="var(--kd-fruit2)"/></g><g class="kd-fruit"><line x1="308.98" y1="187.55" x2="308.98" y2="189.95" stroke="var(--kd-trunk)" stroke-width="1" stroke-linecap="round" opacity="0.7"/><circle cx="308.98" cy="195.55" r="8" fill="var(--kd-fruit2)"/></g></g><g class="kd-shoots"><circle cx="222.23" cy="118.85" r="2.6" fill="var(--kd-foliage3)"/><circle cx="222.23" cy="118.85" r="1.3" fill="var(--kd-accent)" opacity="0.75"/><circle cx="204.65" cy="135.48" r="2.6" fill="var(--kd-foliage3)"/><circle cx="204.65" cy="135.48" r="1.3" fill="var(--kd-accent)" opacity="0.75"/><circle cx="280.86" cy="145.27" r="2.6" fill="var(--kd-foliage3)"/><circle cx="280.86" cy="145.27" r="1.3" fill="var(--kd-accent)" opacity="0.75"/><circle cx="199.56" cy="153.65" r="2.6" fill="var(--kd-foliage3)"/><circle cx="199.56" cy="153.65" r="1.3" fill="var(--kd-accent)" opacity="0.75"/><circle cx="236.36" cy="155.67" r="2.6" fill="var(--kd-foliage3)"/><circle cx="236.36" cy="155.67" r="1.3" fill="var(--kd-accent)" opacity="0.75"/><circle cx="146.44" cy="169.68" r="2.6" fill="var(--kd-foliage3)"/><circle cx="146.44" cy="169.68" r="1.3" fill="var(--kd-accent)" opacity="0.75"/></g></g><g class="kd-inhabitants"><g class="kd-fireflies"><g class="kd-firefly"><circle cx="68.34" cy="300.09" r="3.2" fill="var(--kd-firefly)" opacity="0.16"/><circle cx="68.34" cy="300.09" r="1.1" fill="var(--kd-firefly)" opacity="0.9"/></g><g class="kd-firefly"><circle cx="312.59" cy="143.1" r="3.2" fill="var(--kd-firefly)" opacity="0.16"/><circle cx="312.59" cy="143.1" r="1.1" fill="var(--kd-firefly)" opacity="0.9"/></g><g class="kd-firefly"><circle cx="159.42" cy="155.99" r="3.2" fill="var(--kd-firefly)" opacity="0.16"/><circle cx="159.42" cy="155.99" r="1.1" fill="var(--kd-firefly)" opacity="0.9"/></g><g class="kd-firefly"><circle cx="111.31" cy="193.5" r="3.2" fill="var(--kd-firefly)" opacity="0.16"/><circle cx="111.31" cy="193.5" r="1.1" fill="var(--kd-firefly)" opacity="0.9"/></g><g class="kd-firefly"><circle cx="368.52" cy="307.37" r="3.2" fill="var(--kd-firefly)" opacity="0.16"/><circle cx="368.52" cy="307.37" r="1.1" fill="var(--kd-firefly)" opacity="0.9"/></g><g class="kd-firefly"><circle cx="56.23" cy="305.92" r="3.2" fill="var(--kd-firefly)" opacity="0.16"/><circle cx="56.23" cy="305.92" r="1.1" fill="var(--kd-firefly)" opacity="0.9"/></g><g class="kd-firefly"><circle cx="73.01" cy="156.22" r="3.2" fill="var(--kd-firefly)" opacity="0.16"/><circle cx="73.01" cy="156.22" r="1.1" fill="var(--kd-firefly)" opacity="0.9"/></g><g class="kd-firefly"><circle cx="277.52" cy="91.28" r="3.2" fill="var(--kd-firefly)" opacity="0.16"/><circle cx="277.52" cy="91.28" r="1.1" fill="var(--kd-firefly)" opacity="0.9"/></g><g class="kd-firefly"><circle cx="86.12" cy="131" r="3.2" fill="var(--kd-firefly)" opacity="0.16"/><circle cx="86.12" cy="131" r="1.1" fill="var(--kd-firefly)" opacity="0.9"/></g><g class="kd-firefly"><circle cx="220.88" cy="124.26" r="3.2" fill="var(--kd-firefly)" opacity="0.16"/><circle cx="220.88" cy="124.26" r="1.1" fill="var(--kd-firefly)" opacity="0.9"/></g><g class="kd-firefly"><circle cx="254.31" cy="347.53" r="3.2" fill="var(--kd-firefly)" opacity="0.16"/><circle cx="254.31" cy="347.53" r="1.1" fill="var(--kd-firefly)" opacity="0.9"/></g><g class="kd-firefly"><circle cx="179.43" cy="126.73" r="3.2" fill="var(--kd-firefly)" opacity="0.16"/><circle cx="179.43" cy="126.73" r="1.1" fill="var(--kd-firefly)" opacity="0.9"/></g></g><g class="kd-blossoms"><g class="kd-blossom"><circle cx="277.7" cy="118.98" r="2.2" fill="var(--kd-blossom1)"/><circle cx="276.11" cy="121.17" r="2.2" fill="var(--kd-blossom1)"/><circle cx="273.54" cy="120.33" r="2.2" fill="var(--kd-blossom1)"/><circle cx="273.54" cy="117.63" r="2.2" fill="var(--kd-blossom1)"/><circle cx="276.11" cy="116.8" r="2.2" fill="var(--kd-blossom1)"/><circle cx="275.4" cy="118.98" r="1.2" fill="var(--kd-blossom2)"/></g><g class="kd-blossom"><circle cx="224.79" cy="122.25" r="2.2" fill="var(--kd-blossom1)"/><circle cx="223.2" cy="124.43" r="2.2" fill="var(--kd-blossom1)"/><circle cx="220.63" cy="123.6" r="2.2" fill="var(--kd-blossom1)"/><circle cx="220.63" cy="120.89" r="2.2" fill="var(--kd-blossom1)"/><circle cx="223.2" cy="120.06" r="2.2" fill="var(--kd-blossom1)"/><circle cx="222.49" cy="122.25" r="1.2" fill="var(--kd-blossom2)"/></g><g class="kd-blossom"><circle cx="241.39" cy="101.81" r="2.2" fill="var(--kd-blossom1)"/><circle cx="239.8" cy="103.99" r="2.2" fill="var(--kd-blossom1)"/><circle cx="237.23" cy="103.16" r="2.2" fill="var(--kd-blossom1)"/><circle cx="237.23" cy="100.45" r="2.2" fill="var(--kd-blossom1)"/><circle cx="239.8" cy="99.62" r="2.2" fill="var(--kd-blossom1)"/><circle cx="239.09" cy="101.81" r="1.2" fill="var(--kd-blossom2)"/></g><g class="kd-blossom"><circle cx="193.85" cy="135.36" r="2.2" fill="var(--kd-blossom1)"/><circle cx="192.27" cy="137.55" r="2.2" fill="var(--kd-blossom1)"/><circle cx="189.69" cy="136.71" r="2.2" fill="var(--kd-blossom1)"/><circle cx="189.69" cy="134.01" r="2.2" fill="var(--kd-blossom1)"/><circle cx="192.27" cy="133.17" r="2.2" fill="var(--kd-blossom1)"/><circle cx="191.55" cy="135.36" r="1.2" fill="var(--kd-blossom2)"/></g><g class="kd-blossom"><circle cx="179.77" cy="122.7" r="2.2" fill="var(--kd-blossom1)"/><circle cx="178.18" cy="124.89" r="2.2" fill="var(--kd-blossom1)"/><circle cx="175.61" cy="124.06" r="2.2" fill="var(--kd-blossom1)"/><circle cx="175.61" cy="121.35" r="2.2" fill="var(--kd-blossom1)"/><circle cx="178.18" cy="120.52" r="2.2" fill="var(--kd-blossom1)"/><circle cx="177.47" cy="122.7" r="1.2" fill="var(--kd-blossom2)"/></g><g class="kd-blossom"><circle cx="221.07" cy="117.64" r="2.2" fill="var(--kd-blossom1)"/><circle cx="219.48" cy="119.83" r="2.2" fill="var(--kd-blossom1)"/><circle cx="216.91" cy="119" r="2.2" fill="var(--kd-blossom1)"/><circle cx="216.91" cy="116.29" r="2.2" fill="var(--kd-blossom1)"/><circle cx="219.48" cy="115.46" r="2.2" fill="var(--kd-blossom1)"/><circle cx="218.77" cy="117.64" r="1.2" fill="var(--kd-blossom2)"/></g><g class="kd-blossom"><circle cx="321.62" cy="133.87" r="2.2" fill="var(--kd-blossom1)"/><circle cx="320.03" cy="136.05" r="2.2" fill="var(--kd-blossom1)"/><circle cx="317.46" cy="135.22" r="2.2" fill="var(--kd-blossom1)"/><circle cx="317.46" cy="132.51" r="2.2" fill="var(--kd-blossom1)"/><circle cx="320.03" cy="131.68" r="2.2" fill="var(--kd-blossom1)"/><circle cx="319.32" cy="133.87" r="1.2" fill="var(--kd-blossom2)"/></g><g class="kd-blossom"><circle cx="321.78" cy="141.19" r="2.2" fill="var(--kd-blossom1)"/><circle cx="320.19" cy="143.38" r="2.2" fill="var(--kd-blossom1)"/><circle cx="317.62" cy="142.55" r="2.2" fill="var(--kd-blossom1)"/><circle cx="317.62" cy="139.84" r="2.2" fill="var(--kd-blossom1)"/><circle cx="320.19" cy="139.01" r="2.2" fill="var(--kd-blossom1)"/><circle cx="319.48" cy="141.19" r="1.2" fill="var(--kd-blossom2)"/></g><g class="kd-blossom"><circle cx="313.92" cy="125.75" r="2.2" fill="var(--kd-blossom1)"/><circle cx="312.33" cy="127.93" r="2.2" fill="var(--kd-blossom1)"/><circle cx="309.76" cy="127.1" r="2.2" fill="var(--kd-blossom1)"/><circle cx="309.76" cy="124.39" r="2.2" fill="var(--kd-blossom1)"/><circle cx="312.33" cy="123.56" r="2.2" fill="var(--kd-blossom1)"/><circle cx="311.62" cy="125.75" r="1.2" fill="var(--kd-blossom2)"/></g><g class="kd-blossom"><circle cx="169.22" cy="138.7" r="2.2" fill="var(--kd-blossom1)"/><circle cx="167.63" cy="140.89" r="2.2" fill="var(--kd-blossom1)"/><circle cx="165.06" cy="140.05" r="2.2" fill="var(--kd-blossom1)"/><circle cx="165.06" cy="137.35" r="2.2" fill="var(--kd-blossom1)"/><circle cx="167.63" cy="136.51" r="2.2" fill="var(--kd-blossom1)"/><circle cx="166.92" cy="138.7" r="1.2" fill="var(--kd-blossom2)"/></g><g class="kd-blossom"><circle cx="210.33" cy="144.78" r="2.2" fill="var(--kd-blossom1)"/><circle cx="208.74" cy="146.97" r="2.2" fill="var(--kd-blossom1)"/><circle cx="206.17" cy="146.13" r="2.2" fill="var(--kd-blossom1)"/><circle cx="206.17" cy="143.43" r="2.2" fill="var(--kd-blossom1)"/><circle cx="208.74" cy="142.59" r="2.2" fill="var(--kd-blossom1)"/><circle cx="208.03" cy="144.78" r="1.2" fill="var(--kd-blossom2)"/></g><g class="kd-blossom"><circle cx="184.62" cy="155.84" r="2.2" fill="var(--kd-blossom1)"/><circle cx="183.03" cy="158.03" r="2.2" fill="var(--kd-blossom1)"/><circle cx="180.46" cy="157.19" r="2.2" fill="var(--kd-blossom1)"/><circle cx="180.46" cy="154.49" r="2.2" fill="var(--kd-blossom1)"/><circle cx="183.03" cy="153.66" r="2.2" fill="var(--kd-blossom1)"/><circle cx="182.32" cy="155.84" r="1.2" fill="var(--kd-blossom2)"/></g></g><g class="kd-chime"><line x1="166.06" y1="239.68" x2="166.06" y2="246.68" stroke="var(--kd-trunk)" stroke-width="0.9" opacity="0.8"/><path d="M162.06 252.68Q166.06 245.18 170.06 252.68Z" fill="var(--kd-textSecondary)"/><line x1="166.06" y1="252.68" x2="166.06" y2="258.68" stroke="var(--kd-trunk)" stroke-width="0.8" opacity="0.7"/><rect x="164.06" y="258.68" width="4" height="6" rx="0.8" fill="var(--kd-blossom1)" opacity="0.85"/></g><g class="kd-bird kd-bird-nesting"><path d="M308.3 200.84Q316.3 207.84 324.3 200.84Z" fill="var(--kd-trunk)"/><ellipse cx="316.3" cy="197.84" rx="4.6" ry="3.2" fill="var(--kd-textSecondary)"/><circle cx="319.9" cy="194.44" r="2.4" fill="var(--kd-textSecondary)"/><path d="M321.9 194.44L324.7 195.24L321.9 196.04Z" fill="var(--kd-accent)"/><path d="M312.3 197.44L306.8 195.24L312.3 199.44Z" fill="var(--kd-textSecondary)"/></g></g></g><g class="kd-stats"><text x="500" y="110" fill="var(--kd-textPrimary)" font-family="ui-monospace, &apos;Cascadia Code&apos;, Consolas, &apos;SF Mono&apos;, monospace" font-size="34" font-weight="700">114 540</text><text x="500" y="129" fill="var(--kd-textSecondary)" font-family="system-ui, -apple-system, &apos;Segoe UI&apos;, sans-serif" font-size="13">commits</text><text x="500" y="168" fill="var(--kd-textPrimary)" font-family="ui-monospace, &apos;Cascadia Code&apos;, Consolas, &apos;SF Mono&apos;, monospace" font-size="20" font-weight="600">205 day streak</text><text x="500" y="198" fill="var(--kd-textPrimary)" font-family="ui-monospace, &apos;Cascadia Code&apos;, Consolas, &apos;SF Mono&apos;, monospace" font-size="20" font-weight="600">90 this week</text><circle cx="504" cy="224" r="4" fill="var(--kd-foliage2)"/><text x="516" y="228" fill="var(--kd-textSecondary)" font-family="system-ui, -apple-system, &apos;Segoe UI&apos;, sans-serif" font-size="12">foliage: commits over time</text><circle cx="504" cy="244" r="4" fill="var(--kd-fruit2)"/><text x="516" y="248" fill="var(--kd-textSecondary)" font-family="system-ui, -apple-system, &apos;Segoe UI&apos;, sans-serif" font-size="12">fruit: merged pull requests</text><circle cx="504" cy="264" r="4" fill="var(--kd-accent)"/><text x="516" y="268" fill="var(--kd-textSecondary)" font-family="system-ui, -apple-system, &apos;Segoe UI&apos;, sans-serif" font-size="12">lanterns: code reviews</text><circle cx="504" cy="284" r="4" fill="var(--kd-blossom1)"/><text x="516" y="288" fill="var(--kd-textSecondary)" font-family="system-ui, -apple-system, &apos;Segoe UI&apos;, sans-serif" font-size="12">blossom: current streak</text><circle cx="504" cy="304" r="4" fill="var(--kd-foliage3)"/><text x="516" y="308" fill="var(--kd-textSecondary)" font-family="system-ui, -apple-system, &apos;Segoe UI&apos;, sans-serif" font-size="12">shoots: commits this week</text><circle cx="504" cy="324" r="4" fill="var(--kd-foliage3)"/><text x="516" y="328" fill="var(--kd-textSecondary)" font-family="system-ui, -apple-system, &apos;Segoe UI&apos;, sans-serif" font-size="12">green fruit: open pull requests</text><circle cx="504" cy="344" r="4" fill="var(--kd-textSecondary)"/><text x="516" y="348" fill="var(--kd-textSecondary)" font-family="system-ui, -apple-system, &apos;Segoe UI&apos;, sans-serif" font-size="12">bird: issues closed</text><circle cx="504" cy="364" r="4" fill="var(--kd-firefly)"/><text x="516" y="368" fill="var(--kd-textSecondary)" font-family="system-ui, -apple-system, &apos;Segoe UI&apos;, sans-serif" font-size="12">fireflies: stars received</text><circle cx="504" cy="384" r="4" fill="var(--kd-textSecondary)"/><text x="516" y="388" fill="var(--kd-textSecondary)" font-family="system-ui, -apple-system, &apos;Segoe UI&apos;, sans-serif" font-size="12">wind chime: discussions</text></g></svg>
